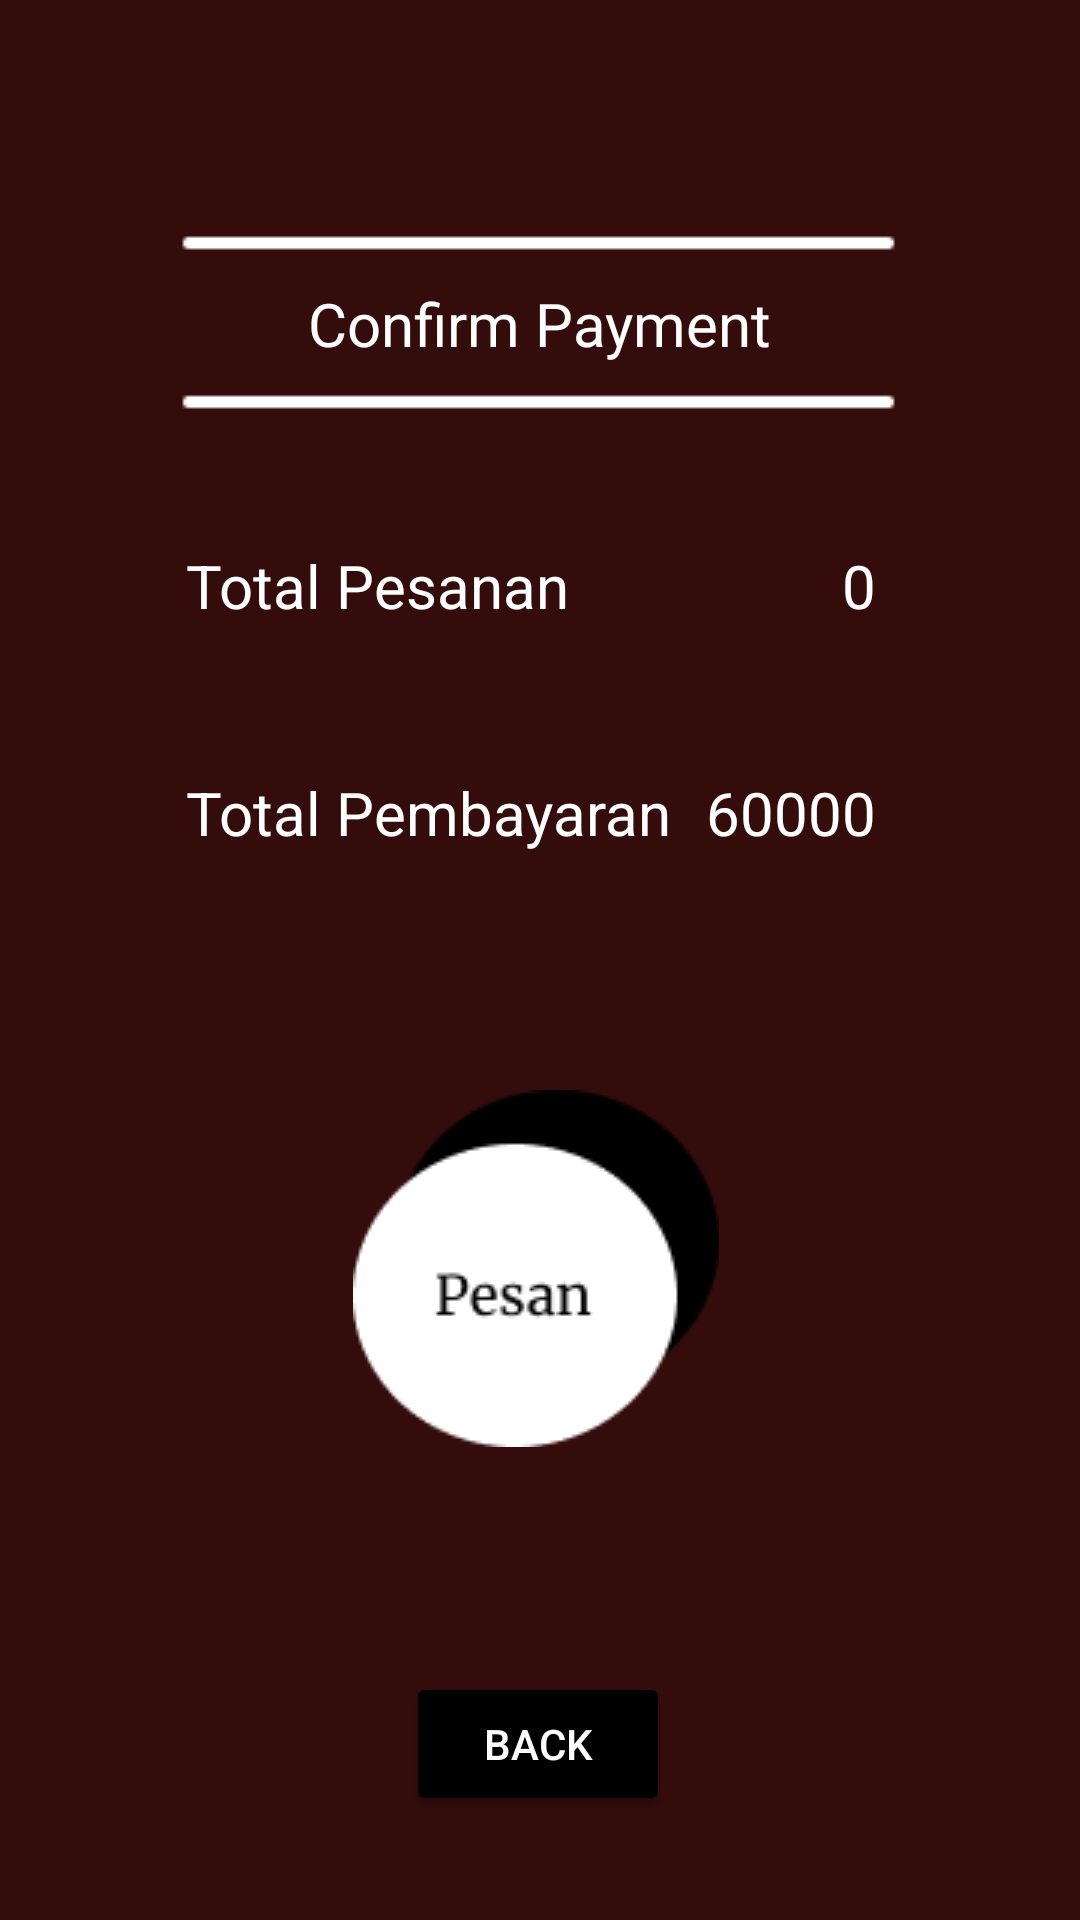

Here is an Android app screen rendered from its layout file. Give the layout XML and the strings, colors and styles it references.
<!-- AndroidManifest.xml: application theme Theme.Tafanisya -->
<!-- res/layout/activity_recap.xml -->
<?xml version="1.0" encoding="utf-8"?>
<androidx.constraintlayout.widget.ConstraintLayout xmlns:android="http://schemas.android.com/apk/res/android"
    xmlns:app="http://schemas.android.com/apk/res-auto"
    xmlns:tools="http://schemas.android.com/tools"
    android:layout_width="match_parent"
    android:layout_height="match_parent"
    android:background="@drawable/recap_screen"
    tools:context=".Recap">

    <TextView
        android:id="@+id/textView12"
        android:layout_width="wrap_content"
        android:layout_height="wrap_content"
        android:text="Confirm Payment"
        android:textColor="#FFFFFF"
        android:textSize="20sp"
        app:layout_constraintBottom_toBottomOf="parent"
        app:layout_constraintEnd_toEndOf="parent"
        app:layout_constraintStart_toStartOf="parent"
        app:layout_constraintTop_toTopOf="parent"
        app:layout_constraintVertical_bias="0.154" />

    <TextView
        android:id="@+id/textView13"
        android:layout_width="wrap_content"
        android:layout_height="wrap_content"
        android:layout_marginStart="60dp"
        android:text="Total Pesanan"
        android:textColor="#FFFFFF"
        android:textSize="20sp"
        app:layout_constraintBottom_toBottomOf="@+id/totalOrder_tv"
        app:layout_constraintEnd_toStartOf="@+id/totalOrder_tv"
        app:layout_constraintHorizontal_bias="0.02"
        app:layout_constraintStart_toStartOf="parent"
        app:layout_constraintTop_toTopOf="@+id/totalOrder_tv"
        app:layout_constraintVertical_bias="0.0" />

    <TextView
        android:id="@+id/textView7"
        android:layout_width="wrap_content"
        android:layout_height="wrap_content"
        android:text="Total Pembayaran"
        android:textColor="#FFFFFF"
        android:textSize="20sp"
        app:layout_constraintBottom_toBottomOf="@+id/totalPrice_tv"
        app:layout_constraintStart_toStartOf="@+id/textView13"
        app:layout_constraintTop_toTopOf="@+id/totalPrice_tv" />

    <TextView
        android:id="@+id/totalPrice_tv"
        android:layout_width="wrap_content"
        android:layout_height="wrap_content"
        android:text="60000"
        android:textColor="#FFFFFF"
        android:textSize="20sp"
        app:layout_constraintBottom_toBottomOf="parent"
        app:layout_constraintEnd_toEndOf="@+id/totalOrder_tv"
        app:layout_constraintTop_toBottomOf="@+id/totalOrder_tv"
        app:layout_constraintVertical_bias="0.120000005" />

    <TextView
        android:id="@+id/totalOrder_tv"
        android:layout_width="wrap_content"
        android:layout_height="wrap_content"
        android:layout_marginEnd="68dp"
        android:text="0"
        android:textColor="#FFFFFF"
        android:textSize="20sp"
        app:layout_constraintBottom_toBottomOf="parent"
        app:layout_constraintEnd_toEndOf="parent"
        app:layout_constraintTop_toBottomOf="@+id/textView12"
        app:layout_constraintVertical_bias="0.123" />

    <ImageView
        android:id="@+id/btnPesan"
        android:layout_width="wrap_content"
        android:layout_height="wrap_content"
        android:layout_marginTop="72dp"
        app:layout_constraintBottom_toBottomOf="parent"
        app:layout_constraintEnd_toEndOf="@+id/totalPrice_tv"
        app:layout_constraintHorizontal_bias="0.515"
        app:layout_constraintStart_toStartOf="@+id/textView13"
        app:layout_constraintTop_toBottomOf="@+id/totalPrice_tv"
        app:layout_constraintVertical_bias="0.043"
        app:srcCompat="@drawable/frame_2" />

    <Button
        android:id="@+id/btnBack1"
        android:layout_width="wrap_content"
        android:layout_height="wrap_content"
        android:backgroundTint="@color/black"
        android:text="Back"
        android:textColor="#FFFFFF"
        app:layout_constraintBottom_toBottomOf="parent"
        app:layout_constraintEnd_toEndOf="parent"
        app:layout_constraintHorizontal_bias="0.498"
        app:layout_constraintStart_toStartOf="parent"
        app:layout_constraintTop_toBottomOf="@+id/btnPesan"
        app:layout_constraintVertical_bias="0.684" />

</androidx.constraintlayout.widget.ConstraintLayout>
<!-- resources referenced by this layout -->
<resources>
  <color name="black">#FF000000</color>
  <!-- drawable frame_2: png bitmap (drawable, 2594 bytes) -->
  <!-- drawable recap_screen: png bitmap (drawable, 2547 bytes) -->
  <style name="Theme.Tafanisya" parent="Theme.MaterialComponents.DayNight.NoActionBar">
          
          <item name="colorPrimary">@color/purple_500</item>
          <item name="colorPrimaryVariant">@color/purple_700</item>
          <item name="colorOnPrimary">@color/white</item>
          
          <item name="colorSecondary">@color/teal_200</item>
          <item name="colorSecondaryVariant">@color/teal_700</item>
          <item name="colorOnSecondary">@color/black</item>
          
          <item name="android:statusBarColor" tools:targetApi="l">?attr/colorPrimaryVariant</item>
          
      </style>
  <color name="purple_500">#340C0C</color>
  <color name="purple_700">#340C0C</color>
  <color name="white">#FFFFFFFF</color>
  <color name="teal_200">#E1E1E1</color>
  <color name="teal_700">#FF018786</color>
</resources>
